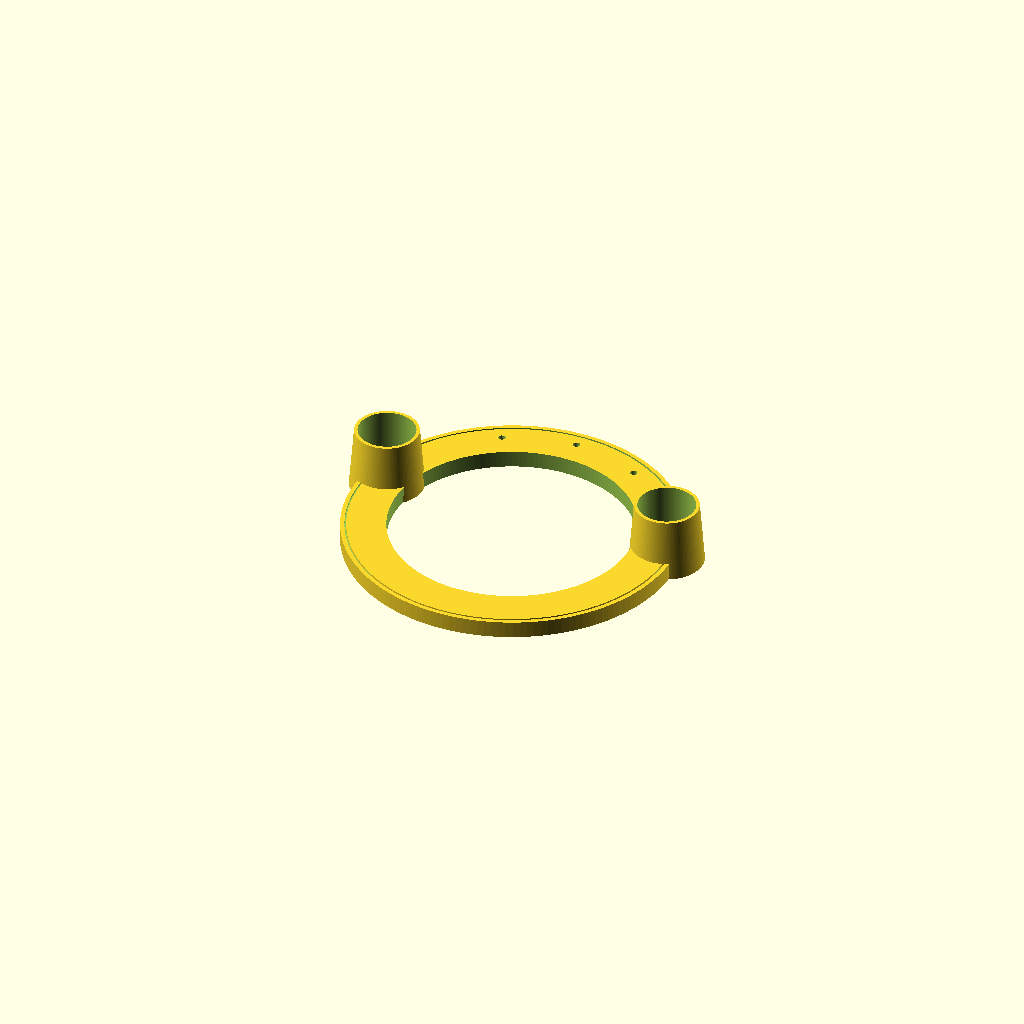
Cell 1: the model at its default parameters.
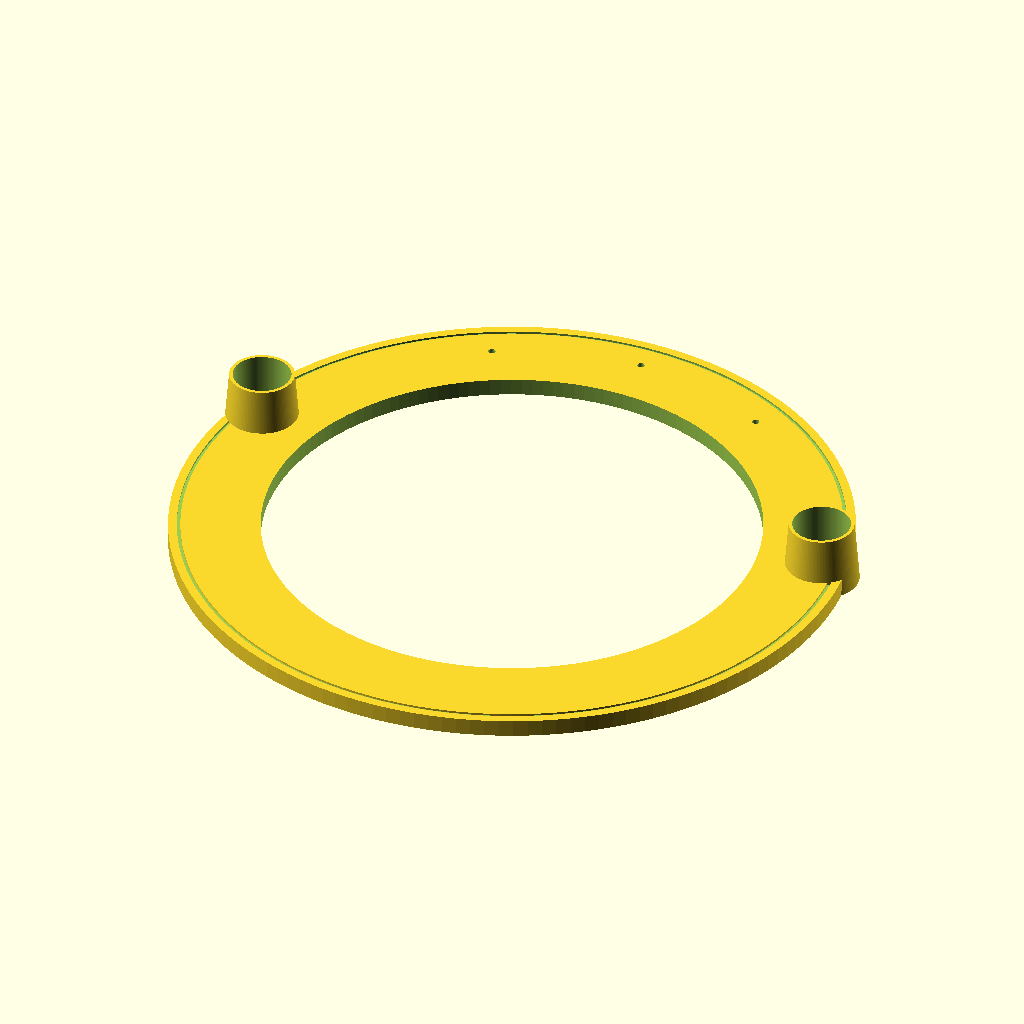
Cell 2 — inch_to_mm set to 50.8, the other parameters unchanged.
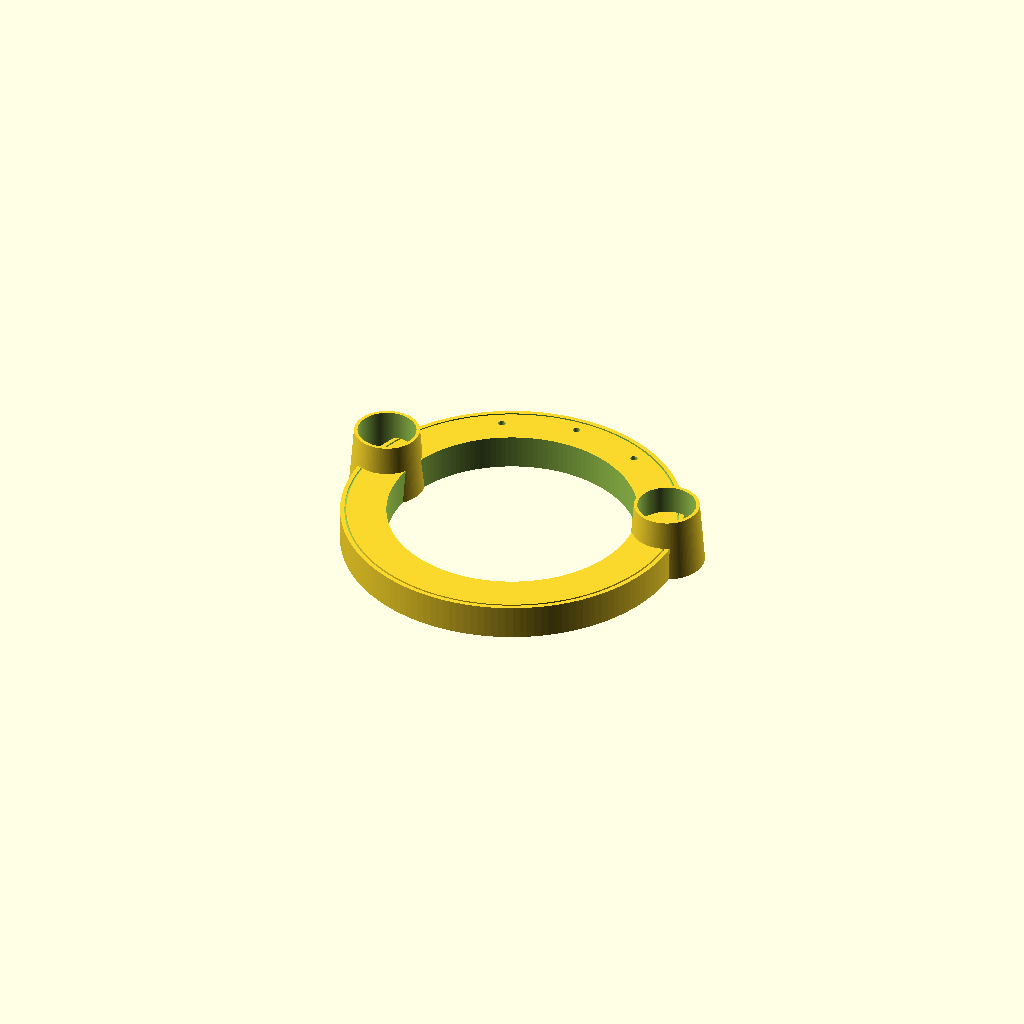
Cell 3 — plate_thickness set to 50.8, the other parameters unchanged.
All cells are drawn from one camera (rotation 55°, 0°, 25°, orthographic, colour scheme Cornfield), so only the parameter changes between them.
Source of the model, src/transmission_adapter_and_mounts.scad:
// ====================================================================================
// PRODUCTION-GRADE GM LS3 UNIVERSAL ENVELOPE MOTOR ADAPTER & INTEGRATED SHOCK HOUSING
// Center Origin (0,0,0) = Concentric Longitudinal Axis of Crankshaft & TR-6060 Input
// All dimensions are strictly parameterized in millimeters (mm)
// ====================================================================================

$fn = 150; // High-fidelity curve resolution for CNC machining optimization

// --- Core Physical Constraints & Material Properties ---
inch_to_mm       = 25.4;
plate_thickness  = 25.40;          // Structural 1.00-inch 6061-T6 Billet Aluminum Base
bolt_clearance   = 10.50;          // Clean through-hole clearance for M10 structural bolts
dowel_ream       = 12.60;          // Tight reamed press-fit for 0.496" factory alignment pins
flywheel_bore    = 14.25 * inch_to_mm; // 361.95mm clear swing profile for 168-tooth flywheel

// --- Precise GM Gen IV LS3 Block Face Coordinates ---
// Measured looking directly at the rear mating surface of the engine block
ls_bolts_x = [
    0.000  * inch_to_mm,   // Hole 1: 12 o'clock center structural support
    4.125  * inch_to_mm,   // Hole 2: Upper Right
    6.610  * inch_to_mm,   // Hole 3: Mid Right
    4.875  * inch_to_mm,   // Hole 4: Lower Right
   -4.250  * inch_to_mm,   // Hole 5: Lower Left
   -6.610  * inch_to_mm,   // Hole 6: Mid Left
   -4.125  * inch_to_mm    // Hole 7: Upper Left
];

ls_bolts_y = [
    8.650  * inch_to_mm,   // Hole 1: 12 o'clock center
    7.500  * inch_to_mm,   // Hole 2: Upper Right
    2.000  * inch_to_mm,   // Hole 3: Mid Right
   -2.812  * inch_to_mm,   // Hole 4: Lower Right
   -2.812  * inch_to_mm,   // Hole 5: Lower Left
    2.000  * inch_to_mm,   // Hole 6: Mid Left
    7.500  * inch_to_mm    // Hole 7: Upper Left
];

// Structural Alignment Dowel Centering Pins
dowel_x = [ -6.110 * inch_to_mm,  6.110 * inch_to_mm ];
dowel_y = [ -2.812 * inch_to_mm, -2.812 * inch_to_mm ];

// --- Modules ---

module main_adapter_plate() {
    difference() {
        // Outer raw billet flange profile matching maximum LS3 bellhousing swing footprint
        cylinder(d=19.5 * inch_to_mm, h=plate_thickness, center=false);
        
        // Massive central clearing for the flywheel and starter motor clock ring
        translate([0, 0, -1])
            cylinder(d=flywheel_bore, h=plate_thickness + 2);
        
        // CNC Drill Bit Passages for all 7 structural engine block mounts
        for (i = [0 : 6]) {
            translate([ls_bolts_x[i], ls_bolts_y[i], -1])
                cylinder(d=bolt_clearance, h=plate_thickness + 2);
        }
        
        // Reamed bores for structural centering alignment dowels
        for (d = [0 : 1]) {
            translate([dowel_x[d], dowel_y[d], -1])
                cylinder(d=dowel_ream, h=plate_thickness + 2);
        }
        
        // ACDelco Environmental Sealing Channels
        // 3mm deep perimeter routing track for liquid RTV silicone gasket application
        difference() {
            translate([0, 0, plate_thickness - 3])
                cylinder(d=(19.0 * inch_to_mm), h=4);
            translate([0, 0, plate_thickness - 4])
                cylinder(d=(18.8 * inch_to_mm), h=6);
        }
    }
}

module quantum_shock_towers() {
    // Integrated left structural outrigger arm to the factory GM SS subframe mounting cushion
    translate([-8.75 * inch_to_mm, 2.0 * inch_to_mm, 0]) {
        difference() {
            // Main aluminum tower block
            cylinder(d1=110, d2=95, h=93); 
            // 93mm depth internal isolation socket engineered for shocks.scad rubber cores
            translate([0, 0, 4])
                cylinder(d=85, h=90);
            // Lower drainage weep hole for IP69K weatherproof condensation discharge
            translate([0, 0, -1])
                cylinder(d=10, h=6);
        }
    }
    
    // Integrated right structural outrigger arm to subframe
    translate([8.75 * inch_to_mm, 2.0 * inch_to_mm, 0]) {
        difference() {
            cylinder(d1=110, d2=95, h=93);
            translate([0, 0, 4])
                cylinder(d=85, h=90);
            translate([0, 0, -1])
                cylinder(d=10, h=6);
        }
    }
}

// --- Composite Part Instantiation ---
union() {
    main_adapter_plate();
    quantum_shock_towers();
}
Customizer parameters (derived from the source; name, type, default, range or options):
inch_to_mm: number, default 25.4
plate_thickness: number, default 25.4
bolt_clearance: number, default 10.5
dowel_ream: number, default 12.6
